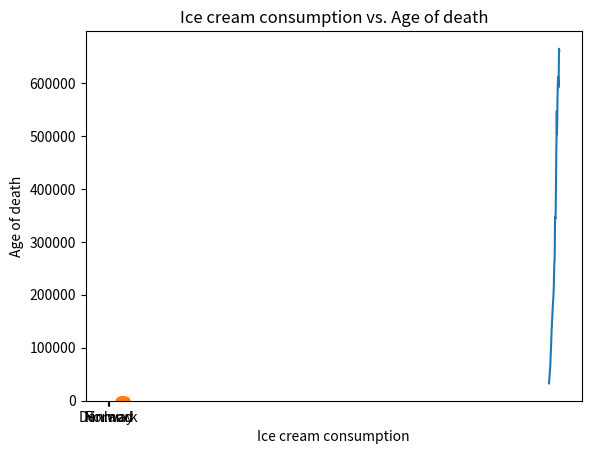
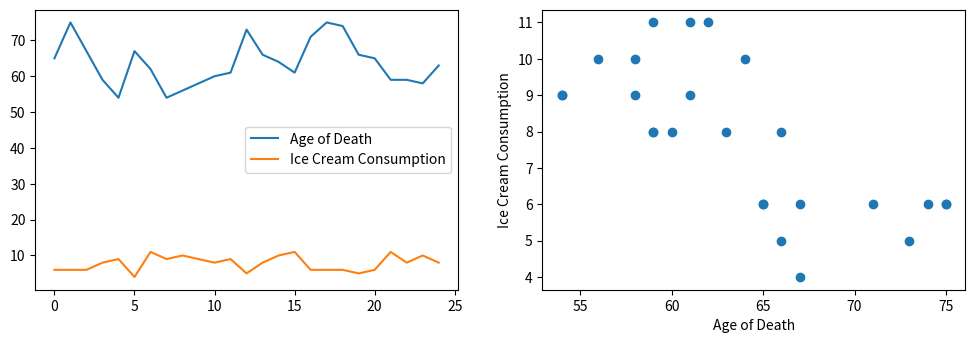
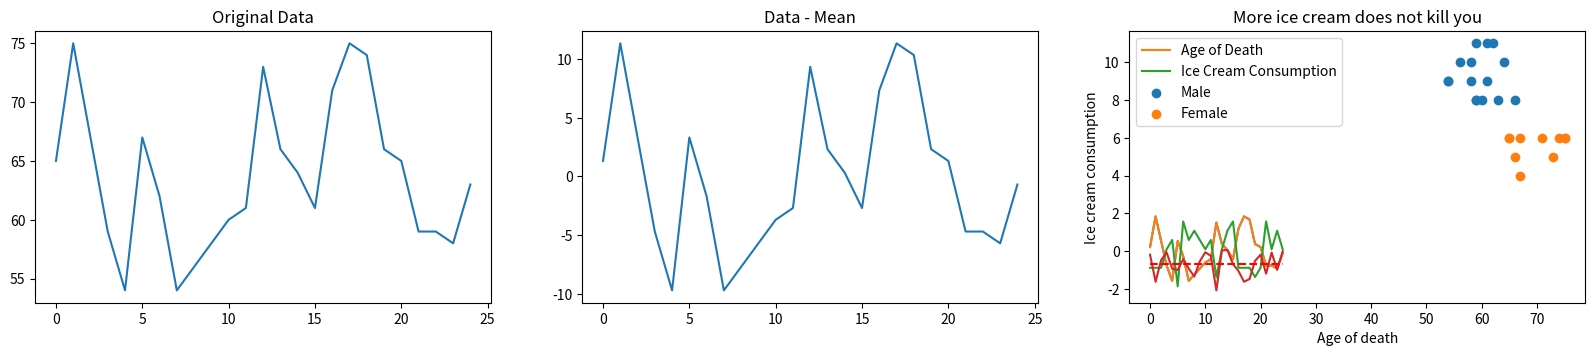

Python code for these plots, in order:
#!/usr/bin/env python
# coding: utf-8

# # Plotting and Correlation
# 
# ## Learning Goals
# 
# After this week, the student will be able to:
# - Create different types of plots
# - Calculate the correlation coefficient
# - Relate the concepts of correlation and causation
# - Examine data using the concepts of expected value, standard deviation and correlation

# ## Plotting

# Visualization is a powerful tool for interpreting data. As you have already seen, finding the expected value, variance and standard deviation does not always tell you the whole story. Python has a plethora of tools for plotting. The standard one, called `matplotlib` is the one we will be using. We import it differently from how we have been importing `randint`, since the module `matplotlib` has many different functions we want to access without having to import each seperately.

# In[1]:


from random import randint
import matplotlib.pyplot as plt


# ### Line plot
# 
# We can create a line plot with the function `plot()`. The function `plot()` takes the x-coordinates and the y-coordinates of our data as arguments. Here we are plotting the gross domestic product of Norway from 1973 to 2019. (Source: https://www.ssb.no/nasjonalregnskap-og-konjunkturer/faktaside/norsk-okonomi)

# In[2]:


year = [1973, 1974, 1975, 1976, 1977, 1978, 1979, 1980, 1981, 1982, 1983, 1984, 1985, 1986, 1987, 1988, 1989, 1990, 1991, 1992, 1993, 1994, 1995, 1996, 1997, 1998, 1999, 2000, 2001, 2002, 2003, 2004, 2005, 2006, 2007, 2008, 2009, 2010, 2011, 2012, 2013, 2014, 2015, 2016, 2017, 2018, 2019]
bnp = [32810, 37736, 42887, 48713, 54654, 60086, 66061, 77895, 89028, 98256, 108929, 122340, 135421, 139648, 151634, 157759, 167649, 176792, 185391, 189691, 198377, 206900, 220945, 240719, 259092, 262482, 283665, 335626, 346565, 343978, 354965, 388296, 430427, 475536, 499065, 546765, 502924, 530036, 563827, 590617, 604552, 611359, 599389, 591684, 624484, 664483, 660400]

plt.plot(year, bnp)
plt.show()


# ### Bar Plot
# 
# Bar plots are useful for comparing the values or quantities of things. We can create one using the function `bar()`. `bar()` takes two arguments, the names of the bars, and the heights of the corresponding bars.
# 
# We can illustrate the population of Norway, Finland and Denmark with a bar plot:

# In[3]:


country = ["Norway", "Finland", "Denmark"]
population = [5.415001, 5.539463, 5.789215] #millions
plt.bar(country, population)
plt.show()


# ### Histogram
# 
# A histogram counts how many times each number appears in a list and plots the results. Histograms are made with the function `hist()`. The first argument should be the list we want to make a histogram of, the rest are optional, but are needed to make the columns properly centered.
# 
# We can illustrate the results of 1000 dice throws using a histogram. We can also add a title to our plot with `plt.title()`:

# In[4]:


diceResults = []

for i in range(1000):
    dice = randint(1, 6)
    diceResults.append(dice)
    
plt.hist(diceResults, bins = [1,2,3,4,5,6,7], align="left", rwidth=0.8)
plt.title("Occurences of dice throw results")
plt.show()


# We can expand on the idea in the previous example to plot the sum of two dice throws.
# 
# Let's plot 1000 sums of two dice throws.

# In[5]:


diceResults = []

for i in range(1000):
    dice1 = randint(1, 6)
    dice2 = randint(1, 6)
    total = dice1 + dice2
    diceResults.append(total)
    
plt.hist(diceResults, bins=range(2,14), align="left", rwidth=0.8)
plt.show()


# As you might expect, a sum of 7 is much more common than a sum of 12.
# 
# ### Scatter plot
# 
# If we want to plot the age of death and yearly ice cream consumption of indivudual people to see how the two values are related we might want to make a scatter plot with `scatter()`.
# 
# Here is an example of how to do that with made-up data. It seems like labeling the x- and y-axis would be useful here. We can do that with `plt.xlabel()` and `plt.ylabel()`:

# In[6]:


age = [65, 75, 67, 59, 54, 67, 62, 54, 56, 58, 60, 61, 73, 66, 64, 61, 71, 75, 74, 66, 65, 59, 59, 58, 63]
iceCream = [6, 6, 6, 8, 9, 4, 11, 9, 10, 9, 8, 9, 5, 8, 10, 11, 6, 6, 6, 5, 6, 11, 8, 10, 8]

plt.scatter(age, iceCream)
plt.title("Ice cream consumption vs. Age of death")
plt.xlabel("Ice cream consumption")
plt.ylabel("Age of death")
plt.show()


# Each dot represents one person. It looks like people who eat more ice cream die sooner. Such a connection is called a correlation, which is the topic of the next section.

# ---
# 
# ### In-Class Plotting Exercises
# 
# Plot these data with the suitable plotting function
# 
# **a)** Temperature in Oslo and Bergen on certain days. (Made-up data)
# 
#     osloTemp = [0, -1.71, -3.05, -4.33, -5.15, -4.15, -2.09, 0, 1.83, 4.49, 5.53, 4.31, 2.77, 1.45]
#     bergenTemp = [-5, -3.72, -2.24, -0.4, 2.26, 4.18, 4.36, 3, 4.16, 4.66, 2.06, -0.48, -2.36, -4.04]
# 
# **b)** 2017 Norwegian parliamentary election. (Source: https://en.wikipedia.org/wiki/2017_Norwegian_parliamentary_election)
# 
#     party = ["Ap", "H", "FrP", "Sp", "SV", "V", "KrF", "MDG", "R"]
#     votes = [800949, 732897, 444683, 302017, 176222, 127911, 122797, 94788, 70522]
# 
# ---

# ## Recognizing Types of Correlation

# Two events are correlated if they tend to happen at the same time, or if they tend to not happen at the same time. If two events are not correlated, there are no such patterns. One measure of correlation is the pearson correlation coefficient. It will be explained at the end of this section, and you will be shown how it is calculated in the next section. In the following examples it will simply be given in the title of the scatter plots.
# 
# First let's look at an example of positive correlation:
# 
# ![Correlation figure](assets/corr1.png)
# 
# Both figures show the same data. The left figure is a line plot where grades and hours studied have seperate lines which we see have a strong correlation since they mostly move up together and down together. The right figure is a scatter plot where the correlation is apparent due to all of the data points almost forming a line. Higher grades coincide with more hours studied. Lower grades coincide with less hours studied.
# 
# Now let's look at an example of negative correlation:
# 
# ![Correlation figure](assets/corr2.png)
# 
# We see that fun and hours studied are negatively correlated. This can be recognized from how the lines mostly move opposite of each other. When one moves down the other moves up. And on the scatter plot we see that the data forms a line which tends downwards. Higher grades coincide with *less* fun.
# 
# The final example shows data with almost no correlation:
# 
# ![Correlation figure](assets/corr3.png)
# 
# The lines seem to move independently from each other, and the scatter plot is spread out, not forming a line at all. This is an example of data with close to no correlation.
# 
# The pearson correlation coefficient takes values from -1 to 1. A value of 1 means a perfect linear correlation, a value of 0 means no correlation and a value of -1 means a perfect negative correlation. If a number inbetween (ie. 0.7) means a strong or weak correlation depends entirely on context. If you're trying to prove a law in physics, 0.9 is very low, but in the social sciences 0.9 can be a very strong correlation.
# 
# **Extra:** The pearson correlation coefficient only has any meaning when we are looking at linearly correlated, normally distributed data. Linearly correlated means that one value does not start increasing faster or slower in relation to the other when they both grow. An example on a non-linear relation is the year and population of the world, as the population is currently growing much faster than before. Normally distributed data appear in many real world examples, like peoples height, where most are around the average while fewer people are much shorter or taller. (Further reading to know when to use the pearson correlation coefficient: https://en.wikipedia.org/wiki/Pearson_correlation_coefficient, https://en.wikipedia.org/wiki/Normal_distribution)

# ## Calculating Correlation

# Now that you know the difference between positive, negative and no correlation, it is time to calculate the correlation coefficient. The calculation consists of three steps: Scale, multiply, average.
# 
# We want to find out if ice cream consumption is correlated with age of death. We have recorded the ice cream consumption and age of death of 25 individuals, which we will analyze. First, we plot the data like we did in the previous examples.
# 
# We use a library called `numpy` to turn our lists into arrays. Arrays are basically lists which we can use for maths, like for multiplying an array of numbers by 2, or adding 100 to every element of an array. You are not expected to know how to use numpy or arrays yet (this is covered much later in this course), just try to follow the maths.

# In[7]:


import numpy as np

age = np.array([65, 75, 67, 59, 54, 67, 62, 54, 56, 58, 60, 61, 73, 66, 64, 61, 71, 75, 74, 66, 65, 59, 59, 58, 63])
iceCream = np.array([6, 6, 6, 8, 9, 4, 11, 9, 10, 9, 8, 9, 5, 8, 10, 11, 6, 6, 6, 5, 6, 11, 8, 10, 8])

plt.figure(figsize=(12,8))
plt.subplot(221)
plt.plot(age, label = "Age of Death")
plt.plot(iceCream, label = "Ice Cream Consumption")
plt.legend()

plt.subplot(222)
plt.scatter(age, iceCream)
plt.xlabel("Age of Death")
plt.ylabel("Ice Cream Consumption")
plt.show()


# The scatter plot seems to form some sort of line, but it is impossible to tell what the correlation coefficient should be just from looking at it.
# 
# The line plot is even less useful, the lines are at totally different scales. The age of death is much higher, and has much larger variations than ice cream consumption. This is a big problem when we want to compare the two values for different individuals. The first step to remedy this problem, and to calculate the correlation coefficient, is to scale the data.

# ### Step 1 - Scale

# Imagine that you drag the age of death line (the blue one) straight down to the ice cream line (orange). Then, it would be much easier to see whether the lines move together, opposite or independently. The age of death line would still move up and down much further however, which we can fix by just squeezing the line until it varies as much as the ice cream line. If we dragged the age of death line down, and squeezed it the right amount we would get a line plot much more like the examples in the previous section, with the hours studied plots.
# 
# This is not a very systematic approach however. What we do instead is drag *both* lines (blue and orange) down until they have a mean of 0, and then squeeze them until they have a standard deviation of 1.
# 
# For this we need the mean and standard deviation of the data. You learned how to calculate this with for-loops in the previous lecture, but we will here just use the function `np.mean()` and `np.std()`, as should you, given that you know how the functions work and are not asked not to use them. You should become used to reading the documentation of functions you wish to use. Open these links to read how [np.mean()](https://numpy.org/doc/stable/reference/generated/numpy.mean.html) and [np.std()](https://numpy.org/doc/stable/reference/generated/numpy.std.html) work and are used.
# 
# Below is a plot of the age of death data scaled by its mean and standard deviation. Note how the shape of the line is the same as before the scaling, just that the values are now around 0 and don't vary too much.

# In[8]:


age_scaled = (age - np.mean(age)) / np.std(age)


# In[9]:


plt.figure(figsize=(20, 12))

plt.subplot(331)
plt.plot(age)
plt.title("Original Data")

plt.subplot(332)
plt.plot(age - np.mean(age))
plt.title("Data - Mean")

plt.subplot(333)
plt.plot((age - np.mean(age)) / np.std(age))
plt.title("(Data - Mean) / Standard Deviation")

plt.show()


# When we scale both the age of death data and the ice cream data and plot them together, we get this plot:

# In[10]:


iceCream_scaled = (iceCream - np.mean(iceCream)) / np.std(iceCream)

plt.plot(age_scaled, label = "Age of Death")
plt.plot(iceCream_scaled, label = "Ice Cream Consumption")
plt.legend()
plt.show()


# Now it is easier (but still not fun!) to see whether the data is correlated.

# ### Step 2 - Multiply

# Now comes a very important observation: If the scaled age of death and ice cream consumption are both high at the same time, their product is positive. If they are both low, their product is *still* positive, since a negative times a negative gives a positive. **This means that (scaled) values which vary together always give a positive product.**
# 
# When we have a high age of death and a low ice cream consumption, we get a negative product. Positive age, negative ice cream. We also get a negative product when the age of death is low and the ice cream consumption of an individual is high. **This means that (scaled) values which vary in opposite directions always give a negative product.**
# 
# Below we have plotted the product of the scaled age of death and ice cream consumption. Look at the y-axis, are the values mostly negative or mostly positive?

# In[11]:


plt.plot(age_scaled * iceCream_scaled)
plt.hlines(np.mean(age_scaled * iceCream_scaled), xmin = 0, xmax = 24, color="red", linestyle="--")
plt.title("Scaled values multiplied together (mean shown in red)")
plt.show()


# ### Step 3 - Average

# It looks like the product is mostly negative. Following the observation that scaled values which vary in opposite directions give a negative product, we can conclude that the data are negatively correlated. If the data varied together as much as they were opposite, the average would be close to zero, and there would be no correlation.
# 
# But "mostly negative" is not a very good measure. We instead take the mean value of the product, as shown by the red dashed line in the figure above.

# In[12]:


corr = np.mean(age_scaled * iceCream_scaled)
print(corr)


# This mean of the product of the scaled values is the pearson correlation coefficient! -0.7 is a pretty strong negative correlation in this case.
# 
# All of the steps we took to find it can be condensed into these three very dense lines of code. If you were to calculate the means and standard deviations yourself like you did in the previous lecture, it would be much more of a hassle.

# In[13]:


age_scaled = (age - np.mean(age)) / np.std(age)
iceCream_scaled = (iceCream - np.mean(iceCream)) / np.std(iceCream)

print(np.mean(age_scaled * iceCream_scaled))


# Even these three lines are a hassle though, when we can just use the `pearsonr()` function from `scipy.stats.stats`. You should just use this when calculating the correlation coefficient, no need to reinvent the wheel, as long as you understand how to use it.

# In[14]:


from scipy.stats.stats import pearsonr

print(pearsonr(age, iceCream))
print(pearsonr(age, iceCream)[0]) # if you only want the correlation coefficient


# **Extra**: The second number returned by `pearsonr()` is a two-sided p-value. It is the probability that a population with no correlation would give us a sample with a correlation greater than or equal to the one we found in magnitude.)

# ## Controlling for a variable

# In our case -0.7 is a pretty strong correlation. So why are these variables correlated? Is it because eating more ice cream causes you to die sooner? Proving that this is true is impossible, the only thing you can do to support such a claim is show that the correlation is not random, that dying sooner does not cause eating more ice cream, and that the correlation is not caused by a third, common-causal variable, among other things.
# 
# We expand our example so that we also know the gender of the people we are looking at. Maybe being male causes you to die sooner *and* eat more ice cream? If this is the case, eating more ice cream and dying sooner will not be correlated within the male population.
# 
# Let's first sort the data into a male population and a female population.

# In[15]:


male = [False, False, False, True, True, False, True, True, True, True, True, True, False, True, True, True, False, False, False, False, False, True, True, True, True]

age_Male = []
iceCream_Male = []

age_Female = []
iceCream_Female = []

for i in range(len(age)):
    if male[i] == True:
        age_Male.append(age[i])
        iceCream_Male.append(iceCream[i])
    else:
        age_Female.append(age[i])
        iceCream_Female.append(iceCream[i])


# Now, let's use the `pearsonr()` function to calculate the correlation between eating ice cream and dying sooner in each of the populations seperately.

# In[16]:


print(pearsonr(age_Male, iceCream_Male))
print(pearsonr(age_Female, iceCream_Female))


# There is almost no correlation! We have now shown that this made-up data shows no causal relation between ice cream consumption and dying sooner. Being male is simply correlated with both eating more ice cream and dying sooner, and being female correlates with eating less ice cream and dying later. Note that the data shows that eating more ice cream is not making men die sooner than men eating less ice cream!
# 
# If we scatter-plot again and color code the genders this becomes readily apparent.

# In[17]:


plt.scatter(age_Male, iceCream_Male, label="Male")
plt.scatter(age_Female, iceCream_Female, label="Female")
plt.title("More ice cream does not kill you")
plt.xlabel("Age of death")
plt.ylabel("Ice cream consumption")
plt.legend()
plt.show()


# ---
# 
# ### In-Class Calculating Correlation Exercises
# 
# **a)** There is clearly a very strong relation visible in this scatter plot. Why is the pearson correlation coefficient so low?
# 
# ![title](assets/ExponentialCorr.png)
# 
# ---
